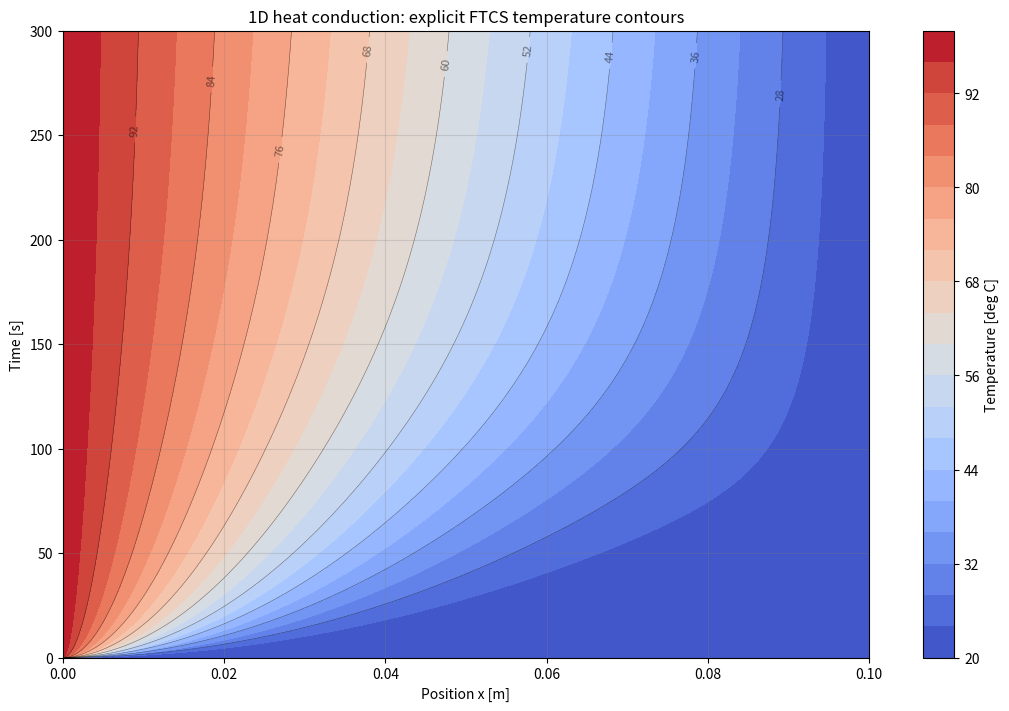

Source code (Python): (Note: this script raises an exception after producing the figure.)
# GETTING STARTED (no previous Python experience required)
# 1. If needed, install Python 3 from https://www.python.org/downloads/.
#    On Windows, select "Add Python to PATH" in the installer.
# 2. Open a terminal (Command Prompt or PowerShell on Windows) and type:
#        pip install numpy matplotlib
#    If pip is not found, try: python -m pip install numpy matplotlib
# 3. Save this entire file as transient_1d_explicit.py, not as a .txt file.
# 4. Open a terminal in that folder: on Windows, open the folder in File
#    Explorer, type cmd in its address bar, and press Enter. Alternatively,
#    use: cd "path/to/the/folder" in an existing terminal.
# 5. Run: python transient_1d_explicit.py
#    Some computers use py or python3 instead of python.
# 6. Edit the inputs below to explore material properties, mesh size, time
#    step, boundary temperatures, and total solution time. Save and rerun.
#    The contour PNG is saved beside this file; no figure window opens.

from pathlib import Path  # Part of standard Python; constructs file paths.
from time import perf_counter  # High-resolution elapsed-time clock.
import numpy as np       # NumPy supplies numerical arrays (abbreviated np).
import matplotlib
matplotlib.use("Agg")  # Write image files without opening figure windows.
import matplotlib.pyplot as plt  # Matplotlib supplies plotting commands.


# ----------------------------------------------------------------------
# 1. USER INPUTS: constant properties and a uniform one-dimensional rod
# ----------------------------------------------------------------------
# Model: rho*cp*dT/dt = k*d2T/dx2, or dT/dt = alpha*d2T/dx2.
# There is no internal heat generation or heat loss through the rod's sides.
# Properties are illustrative steel-like values, independent of temperature.
k = 45.0                 # Thermal conductivity [W/(m K)].
rho = 7800.0             # Density [kg/m^3].
cp = 500.0               # Specific heat capacity [J/(kg K)].
L = 0.10                 # Rod length [m].
# Fine grid: 200 spatial intervals (dx = 0.0005 m) and 60,000 time steps.
# Decrease dt when refining dx to keep FTCS stable. These settings give
# Fo = 0.230769 and store about 96 MB of temperature history per script.
number_of_nodes = 201    # Includes BOTH end nodes; integer >= 3.
dt = 0.005               # Time step [s]; stable for BOTH example scripts.
total_time = 300.0       # Total simulation time [s]; use a multiple of dt.
T_initial = 20.0         # Initial temperature of interior nodes [deg C].
T_left = 100.0           # Prescribed temperature at x = 0 [deg C].
T_right = 20.0           # Prescribed temperature at x = L [deg C].

# Temperature differences in degrees Celsius equal differences in kelvin.
if min(k, rho, cp, L, dt, total_time) <= 0:
    raise ValueError("Properties, length, time step, and total time must be positive.")
if not isinstance(number_of_nodes, int) or number_of_nodes < 3:
    raise ValueError("number_of_nodes must be an integer of at least 3.")

alpha = k / (rho * cp)   # Thermal diffusivity [m^2/s].
dx = L / (number_of_nodes - 1)  # Spacing between neighboring nodes [m].
Fo = alpha * dt / dx**2  # Fourier number (dimensionless); ** means power.
print(f"Thermal diffusivity alpha = {alpha:.6g} m^2/s")
print(f"Fourier number Fo = {Fo:.6f}")

# Standard 1D FTCS with these Dirichlet boundaries requires Fo <= 0.5
# for stability. An unstable time step amplifies errors instead of damping
# them. A finer mesh (smaller dx) therefore requires a smaller time step.
if Fo > 0.5:
    raise ValueError(
        f"UNSTABLE explicit time step: Fo = {Fo:.6f} > 0.5. "
        f"Choose dt <= {0.5 * dx**2 / alpha:.6g} s."
    )

# Use an integer number of equal steps so the final saved time is total_time.
number_of_steps = int(round(total_time / dt))
if number_of_steps < 1 or not np.isclose(
    number_of_steps * dt, total_time, rtol=1e-10, atol=1e-12
):
    raise ValueError("Choose total_time to be a positive integer multiple of dt.")


# ----------------------------------------------------------------------
# 2. SPATIAL GRID, TIME GRID, AND INITIAL/BOUNDARY CONDITIONS
# ----------------------------------------------------------------------
x = np.linspace(0.0, L, number_of_nodes)  # Equally spaced positions [m].
time = np.arange(number_of_steps + 1) * dt  # Saved times, including t = 0.

# T_history has one ROW per saved time and one COLUMN per spatial node.
# T_history[n, i] is the temperature at time[n] and position x[i].
# Python indexing begins at zero; index -1 denotes the last entry.
# np.zeros allocates storage; each later row will be filled by the solver.
T_history = np.zeros((number_of_steps + 1, number_of_nodes))
T_history[0, :] = T_initial  # ':' selects every spatial column in row zero.
T_history[:, 0] = T_left    # Prescribe the left end at every saved time.
T_history[:, -1] = T_right  # Prescribe the right end at every saved time.
# The left end is suddenly raised to T_left at t = 0; the interior still
# starts at T_initial. Thus the boundary values take precedence at t = 0.


# ----------------------------------------------------------------------
# 3. EXPLICIT FTCS: forward time, centered space
# ----------------------------------------------------------------------
# Approximate dT/dt by (T_i^(n+1) - T_i^n)/dt and d2T/dx2 by
# (T_(i-1)^n - 2*T_i^n + T_(i+1)^n)/dx^2. Rearranging gives:
# T_i^(n+1) = T_i^n + Fo*(T_(i-1)^n - 2*T_i^n + T_(i+1)^n).
# Superscripts n and n+1 label times; subscripts i label spatial nodes.
# Every value on the right is already known at OLD time n. No linear
# system is needed. Read only row n while writing the separate row n+1;
# updating the old row in place would accidentally change the method.
# Time only solver setup and time advancement, excluding imports, common
# grid/history allocation, plotting and PNG saving.
# Compare these teaching implementations, not the methods' best possible
# speed: explicit uses Python loops; implicit uses NumPy's dense solver.
# Run scripts individually for timing comparisons; run_both.bat launches
# them concurrently, so they can compete for CPU time. Repeat for context.
solver_start = perf_counter()
for n in range(number_of_steps):  # range stops BEFORE number_of_steps.
    for i in range(1, number_of_nodes - 1):  # Interior nodes only.
        T_history[n + 1, i] = T_history[n, i] + Fo * (
            T_history[n, i - 1]
            - 2.0 * T_history[n, i]
            + T_history[n, i + 1]
        )
    # End temperatures were already assigned for every row above.

solver_seconds = perf_counter() - solver_start
print(f"Explicit FTCS solver time: {solver_seconds:.6f} s")
print(f"Average time per step: {1e6 * solver_seconds / number_of_steps:.2f} microseconds")
print(f"Grid: {number_of_nodes} nodes, dx = {dx:g} m, dt = {dt:g} s")


# ----------------------------------------------------------------------
# 4. OPTIONAL BOUNDARY EQUATIONS (EXPLANATION ONLY; NOT EXECUTED)
# ----------------------------------------------------------------------
# The running example keeps BOTH specified-temperature (Dirichlet) ends.
# To change a boundary, remove its fixed assignment above and instead
# update that surface node at each time step. Let N = number_of_nodes - 1
# denote the RIGHT surface, with i = N-1 its neighbor inside the rod.
# The following equations use a centered derivative and a fictitious
# "ghost node" T_(N+1) outside the rod. Eliminating the ghost node gives a
# surface update that includes the heat capacity of a half-width end cell.
# Initialize a newly unfixed surface to an appropriate initial temperature.
#
# (1) SPECIFIED HEAT FLUX / NEUMANN, at the RIGHT end:
#     -k*dT/dx = q_flux [W/m^2]; positive q_flux removes heat to the right.
#     -k*(T_(N+1)^n - T_(N-1)^n)/(2*dx) = q_flux
#     => T_(N+1)^n = T_(N-1)^n - 2*dx*q_flux/k.
#     Substitute into FTCS to obtain:
#     T_N^(n+1) = T_N^n + 2*Fo*(T_(N-1)^n - T_N^n - dx*q_flux/k).
#     INSULATED: q_flux = 0, so the last term vanishes (zero heat loss).
#     This ghost-node flux update also requires Fo <= 0.5.
#
# (2) CONVECTION / ROBIN, at the RIGHT end:
#     -k*dT/dx = h*(T_surface - T_infinity).
#     h is the convection coefficient [W/(m^2 K)]; T_infinity is the
#     ambient fluid temperature [deg C]. Define Bi = h*dx/k (mesh Biot
#     number, not one based on the entire rod length). Then:
#     T_N^(n+1) = T_N^n + 2*Fo*(T_(N-1)^n
#                              - (1+Bi)*T_N^n + Bi*T_infinity).
#     For h >= 0, the conservative nonnegative-coefficient restriction is
#     Fo <= 1/[2*(1+Bi)], stricter than the interior Fo <= 0.5 condition.
#     The stability check above would need updating for this alternative.
#
# SIGN CONVENTION AT THE LEFT END:
# The outward direction there is -x. Physical convection therefore reads
# +k*dT/dx = h*(T_surface - T_infinity) at x = 0. With outward heat flux
# positive, the same surface updates apply with N replaced by 0 and N-1
# replaced by 1. If instead q_flux is defined in the fixed +x direction
# using -k*dT/dx = q_flux at the LEFT end, replace -dx*q_flux/k by
# +dx*q_flux/k in its surface update. Always specify the flux direction.


# ----------------------------------------------------------------------
# 5. PLOT THE COMPLETE TEMPERATURE HISTORY AND SAVE A PNG
# ----------------------------------------------------------------------
# meshgrid repeats x along rows and time along columns, making coordinate
# arrays with the same shape as T_history: (saved times, spatial nodes).
X, Time = np.meshgrid(x, time)
# FILLED CONTOUR PLOT: a direct 2D view of temperature versus x and time.
# contourf fills the bands between temperature levels; contour draws lines
# of constant temperature. This is a position-time map, not a second
# spatial dimension. coolwarm uses blue for cooler and red for hotter.
T_min = min(T_initial, T_left, T_right)
T_max = max(T_initial, T_left, T_right)
if T_min == T_max:  # Keep increasing contour levels for a uniform solution.
    T_min -= 0.5
    T_max += 0.5
levels = np.linspace(T_min, T_max, 21)  # 20 filled temperature bands.
contour_fig, contour_ax = plt.subplots(figsize=(10, 7), constrained_layout=True)
filled = contour_ax.contourf(X, Time, T_history, levels=levels, cmap="coolwarm")
if np.ptp(T_history) > 0:
    lines = contour_ax.contour(
        X, Time, T_history, levels=levels[2:-1:2],
        colors="black", linewidths=0.4, alpha=0.5,
    )
    contour_ax.clabel(lines, inline=True, fontsize=8, fmt="%.0f")
contour_ax.set_xlabel("Position x [m]")
contour_ax.set_ylabel("Time [s]")
contour_ax.set_title("1D heat conduction: explicit FTCS temperature contours")
contour_ax.grid(True, color="gray", alpha=0.25)
contour_fig.colorbar(filled, ax=contour_ax, label="Temperature [deg C]")
contour_path = Path(__file__).resolve().parent / "transient_1d_explicit_contour.png"
contour_fig.savefig(contour_path, dpi=300)
print(f"Completed {number_of_steps} steps to t = {time[-1]:g} s.")
print(f"Saved {contour_path.name} in {contour_path.parent}")
plt.close(contour_fig)  # Release the figure after writing its PNG.
